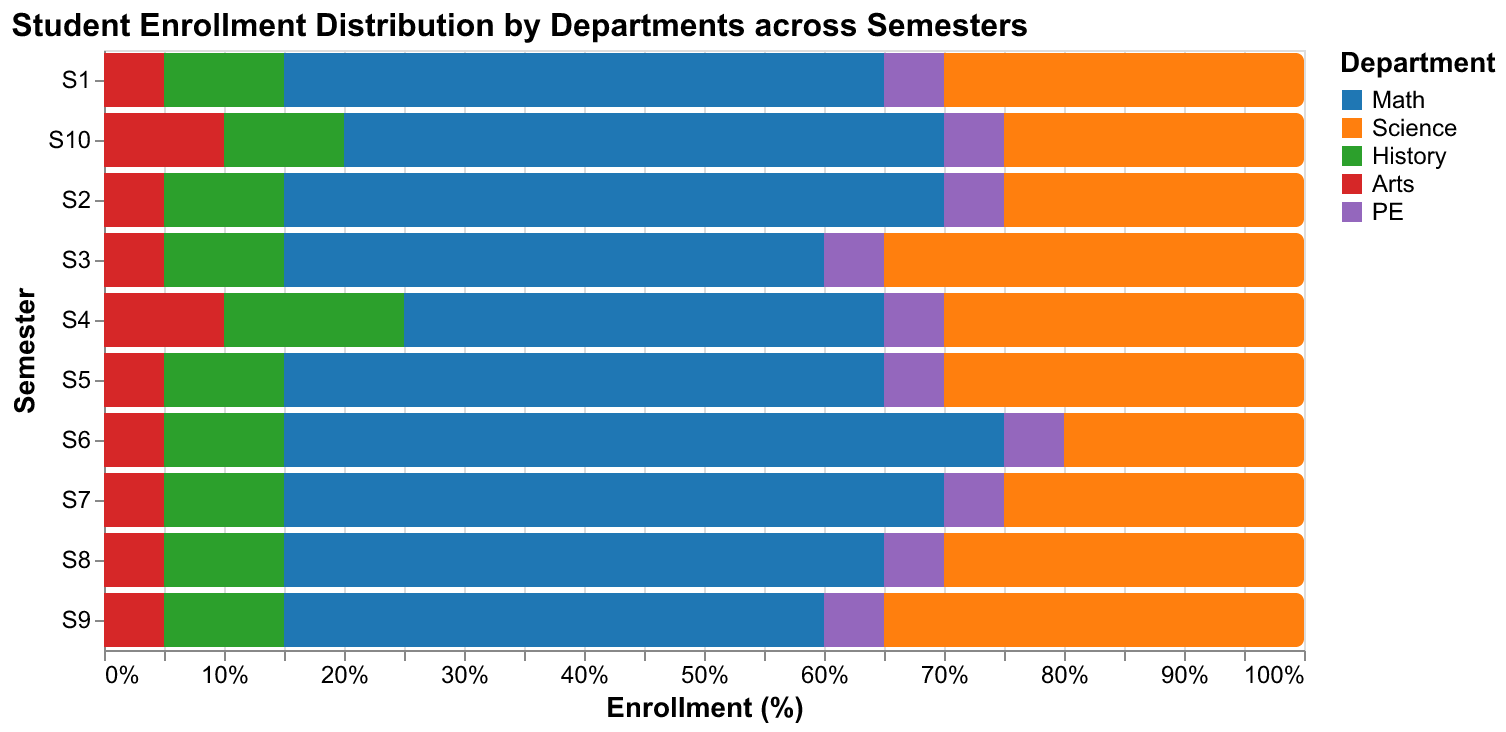

The data file committed next to this chart (first rows):
Semester, Math, Science, History, Arts, PE
S1, 50, 30, 10, 5, 5
S2, 55, 25, 10, 5, 5
S3, 45, 35, 10, 5, 5
S4, 40, 30, 15, 10, 5
S5, 50, 30, 10, 5, 5
S6, 60, 20, 10, 5, 5
S7, 55, 25, 10, 5, 5
S8, 50, 30, 10, 5, 5
S9, 45, 35, 10, 5, 5
S10, 50, 25, 10, 10, 5
